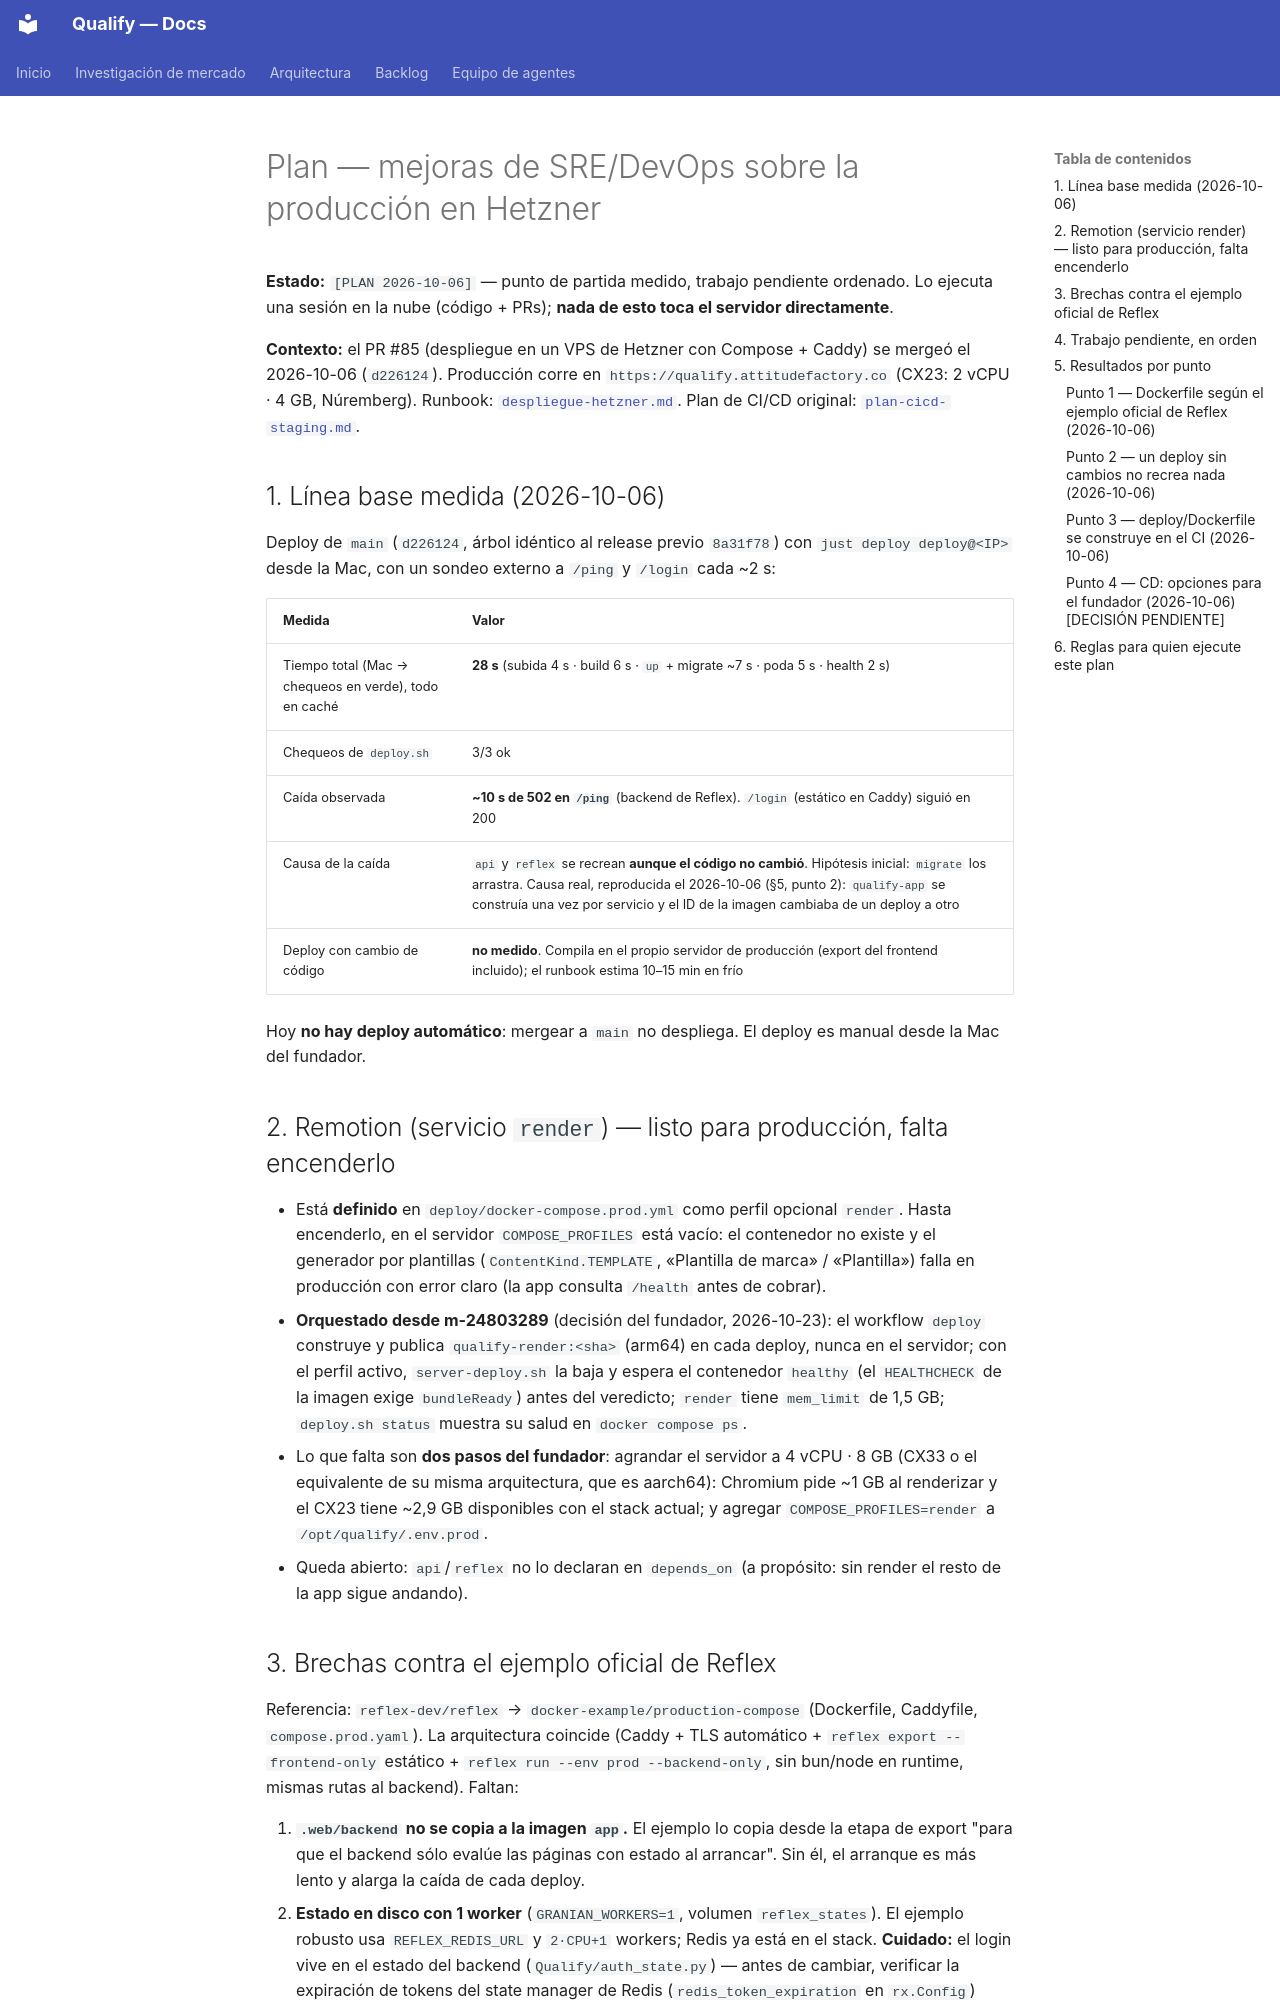

repository: AttitudeFactory/Qualify · page: plan-sre-devops-produccion/index.html · generator: mkdocs

# Plan — mejoras de SRE/DevOps sobre la producción en Hetzner

**Estado:** `[PLAN 2026-10-06]` — punto de partida medido, trabajo pendiente ordenado. Lo ejecuta una sesión en la nube (código + PRs); **nada de esto toca el servidor directamente**.

**Contexto:** el PR #85 (despliegue en un VPS de Hetzner con Compose + Caddy) se mergeó el 2026-10-06 (`d226124`). Producción corre en `https://qualify.attitudefactory.co` (CX23: 2 vCPU · 4 GB, Núremberg). Runbook: [`despliegue-hetzner.md`](despliegue-hetzner.md). Plan de CI/CD original: [`plan-cicd-staging.md`](plan-cicd-staging.md).

## 1. Línea base medida (2026-10-06)

Deploy de `main` (`d226124`, árbol idéntico al release previo `8a31f78`) con `just deploy deploy@<IP>` desde la Mac, con un sondeo externo a `/ping` y `/login` cada ~2 s:

| Medida | Valor |
|---|---|
| Tiempo total (Mac → chequeos en verde), todo en caché | **28 s** (subida 4 s · build 6 s · `up` + migrate ~7 s · poda 5 s · health 2 s) |
| Chequeos de `deploy.sh` | 3/3 ok |
| Caída observada | **~10 s de 502 en `/ping`** (backend de Reflex). `/login` (estático en Caddy) siguió en 200 |
| Causa de la caída | `api` y `reflex` se recrean **aunque el código no cambió**. Hipótesis inicial: `migrate` los arrastra. Causa real, reproducida el 2026-10-06 (§5, punto 2): `qualify-app` se construía una vez por servicio y el ID de la imagen cambiaba de un deploy a otro |
| Deploy con cambio de código | **no medido**. Compila en el propio servidor de producción (export del frontend incluido); el runbook estima 10–15 min en frío |

Hoy **no hay deploy automático**: mergear a `main` no despliega. El deploy es manual desde la Mac del fundador.

## 2. Remotion (servicio `render`) — listo para producción, falta encenderlo

- Está **definido** en `deploy/docker-compose.prod.yml` como perfil opcional `render`. Hasta encenderlo, en el servidor `COMPOSE_PROFILES` está vacío: el contenedor no existe y el generador por plantillas (`ContentKind.TEMPLATE`, «Plantilla de marca» / «Plantilla») falla en producción con error claro (la app consulta `/health` antes de cobrar).
- **Orquestado desde m-24803289** (decisión del fundador, 2026-10-23): el workflow `deploy` construye y publica `qualify-render:<sha>` (arm64) en cada deploy, nunca en el servidor; con el perfil activo, `server-deploy.sh` la baja y espera el contenedor `healthy` (el `HEALTHCHECK` de la imagen exige `bundleReady`) antes del veredicto; `render` tiene `mem_limit` de 1,5 GB; `deploy.sh status` muestra su salud en `docker compose ps`.
- Lo que falta son **dos pasos del fundador**: agrandar el servidor a 4 vCPU · 8 GB (CX33 o el equivalente de su misma arquitectura, que es aarch64): Chromium pide ~1 GB al renderizar y el CX23 tiene ~2,9 GB disponibles con el stack actual; y agregar `COMPOSE_PROFILES=render` a `/opt/qualify/.env.prod`.
- Queda abierto: `api`/`reflex` no lo declaran en `depends_on` (a propósito: sin render el resto de la app sigue andando).
